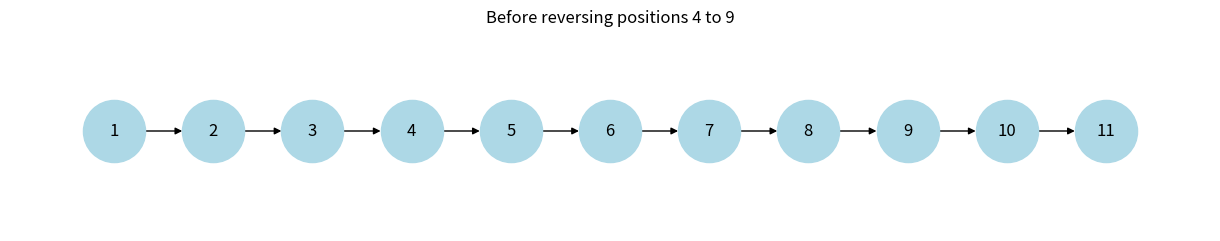
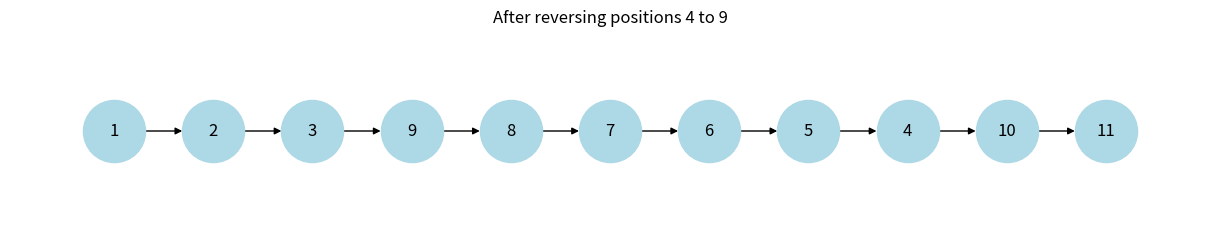

These figures' Python source, in order:
import matplotlib.pyplot as plt
import networkx as nx

class ListNode:
    def __init__(self, val=0, next=None):
        self.val = val
        self.next = next

def build_list(values):
    head = ListNode(values[0])
    current = head
    for val in values[1:]:
        current.next = ListNode(val)
        current = current.next
    return head

def list_to_edges(head):
    edges = []
    current = head
    while current and current.next:
        edges.append((current.val, current.next.val))
        current = current.next
    return edges

def draw_linked_list(head, title):
    G = nx.DiGraph()
    edges = list_to_edges(head)
    nodes = []
    current = head
    while current:
        nodes.append(current.val)
        current = current.next

    G.add_edges_from(edges)
    pos = {val: (i, 0) for i, val in enumerate(nodes)}
    
    plt.figure(figsize=(12, 2))
    nx.draw(G, pos, with_labels=True, arrows=True, node_color='lightblue', node_size=2000, font_size=12)
    plt.title(title)
    plt.axis('off')
    plt.show()

def reverseBetween(head, left, right):
    if not head or left == right:
        return head

    dummy = ListNode(0)
    dummy.next = head
    prev = dummy

    # Step 1: move prev to the node before `left`
    for _ in range(left - 1):
        prev = prev.next

    curr = prev.next

    # Step 2: reverse the sublist
    for _ in range(right - left):
        temp = curr.next
        curr.next = temp.next
        temp.next = prev.next
        prev.next = temp

    return dummy.next

# Sample input
values = [1,2,3,4,5,6,7,8,9,10,11]
left, right = 4, 9
head = build_list(values)

# Draw before
draw_linked_list(head, f'Before reversing positions {left} to {right}')

# Reverse
head = reverseBetween(head, left, right)

# Draw after
draw_linked_list(head, f'After reversing positions {left} to {right}')
